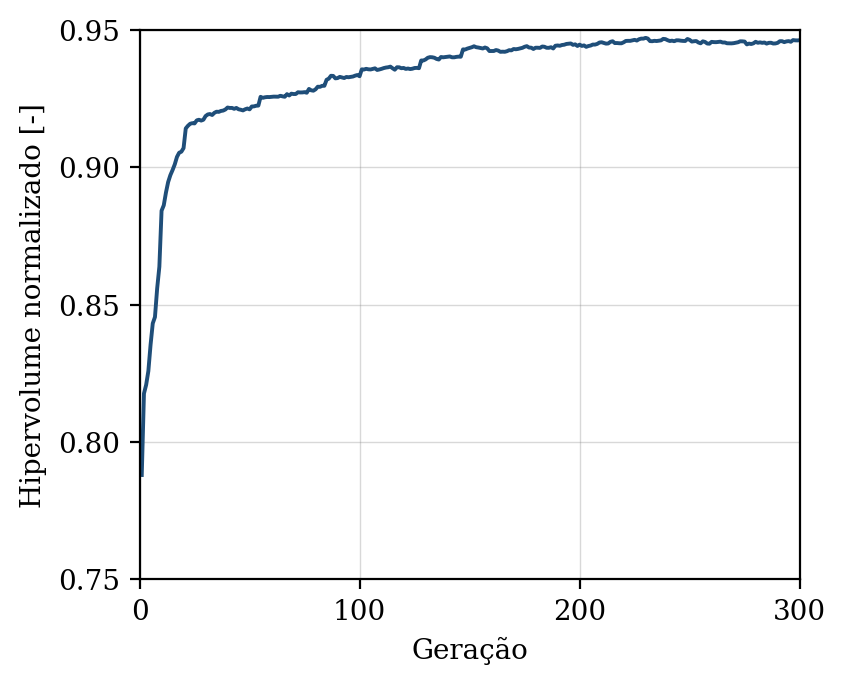

The data file committed next to this chart (first rows):
geracao, hipervolume, n_solucoes, n_avaliacoes
1, 0.788, 9, 50
2, 0.8177, 13, 100
3, 0.8208, 16, 150
4, 0.8258, 26, 200
5, 0.8354, 26, 250
6, 0.8432, 25, 300
7, 0.8455, 31, 350
8, 0.8559, 32, 400
9, 0.8638, 32, 450
10, 0.8842, 38, 500
11, 0.8862, 44, 550
12, 0.8908, 50, 600
13, 0.8947, 50, 650
14, 0.8971, 50, 700
15, 0.899, 50, 750
16, 0.9011, 50, 800
17, 0.9038, 50, 850
18, 0.9053, 50, 900
19, 0.9057, 50, 950
20, 0.907, 50, 1000
21, 0.9142, 50, 1050
22, 0.9151, 50, 1100
23, 0.9159, 50, 1150
24, 0.9161, 50, 1200
25, 0.916, 50, 1250
26, 0.9171, 50, 1300
27, 0.9173, 50, 1350
28, 0.917, 50, 1400
29, 0.9173, 50, 1450
30, 0.9187, 50, 1500
31, 0.9193, 50, 1550
32, 0.9194, 50, 1600
33, 0.9191, 50, 1650
34, 0.9198, 50, 1700
35, 0.9203, 50, 1750
36, 0.9202, 50, 1800
37, 0.9205, 50, 1850
38, 0.9207, 50, 1900
39, 0.9211, 50, 1950
40, 0.9218, 50, 2000
41, 0.9216, 50, 2050
42, 0.9216, 50, 2100
43, 0.9213, 50, 2150
44, 0.9216, 50, 2200
45, 0.9211, 50, 2250
46, 0.921, 50, 2300
47, 0.9207, 50, 2350
48, 0.9211, 50, 2400
49, 0.9214, 50, 2450
50, 0.9211, 50, 2500
51, 0.9222, 50, 2550
52, 0.9222, 50, 2600
53, 0.9224, 50, 2650
54, 0.9225, 50, 2700
55, 0.9257, 50, 2750
56, 0.9253, 50, 2800
57, 0.9255, 50, 2850
58, 0.9256, 50, 2900
59, 0.9256, 50, 2950
60, 0.9257, 50, 3000
... 240 more rows
